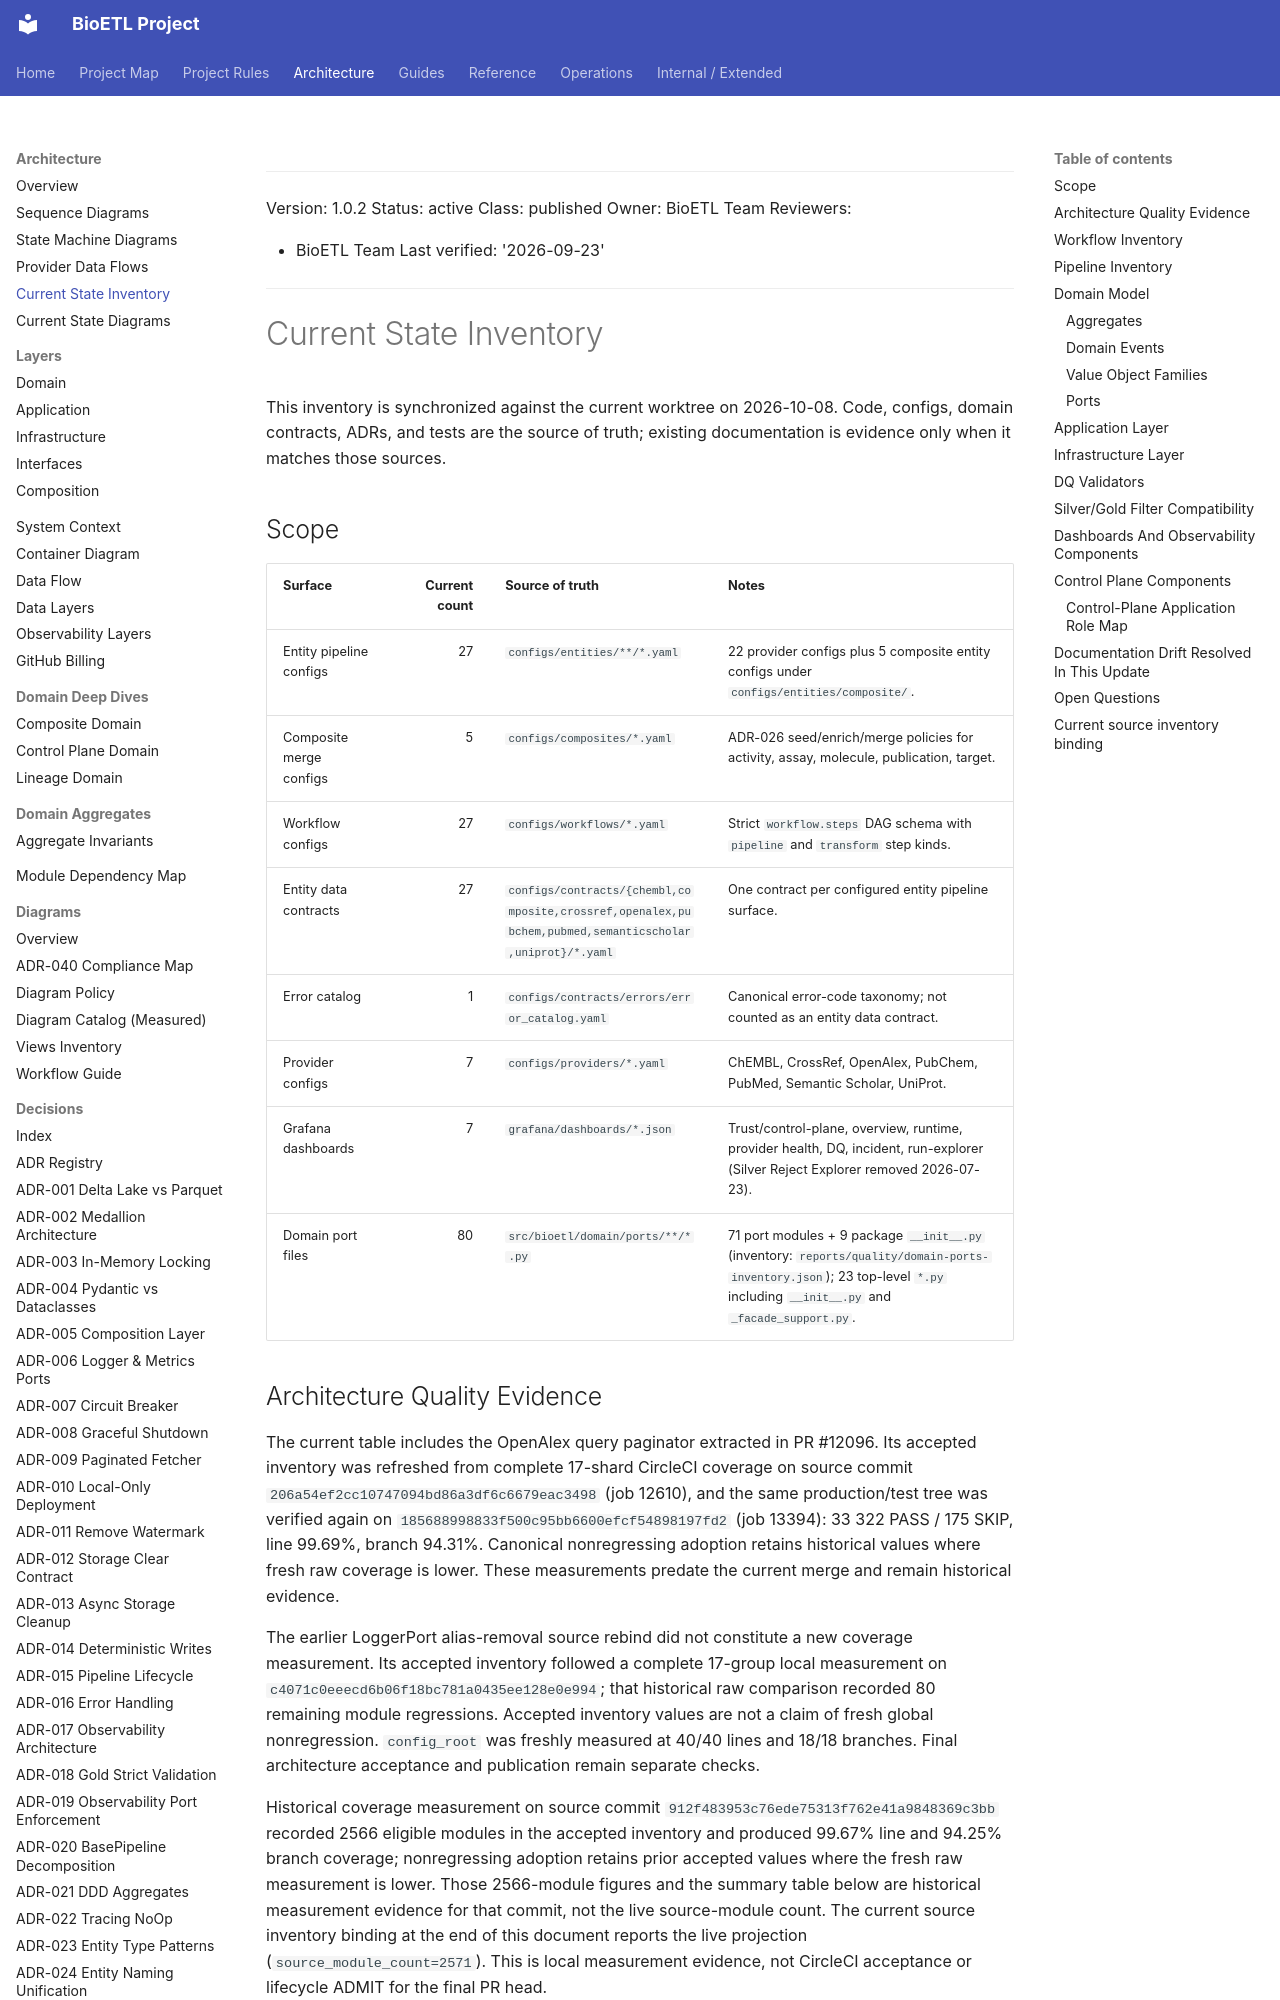

repository: SatoryKono/BioactivityDataAcquisition · page: 02-architecture/current-state-inventory/index.html · generator: mkdocs

______________________________________________________________________

Version: 1.0.2
Status: active
Class: published
Owner: BioETL Team
Reviewers:

- BioETL Team
  Last verified: '2026-09-23'

______________________________________________________________________

# Current State Inventory

This inventory is synchronized against the current worktree on 2026-10-08.
Code, configs, domain contracts, ADRs, and tests are the source of
truth; existing documentation is evidence only when it matches those sources.

## Scope

| Surface | Current count | Source of truth | Notes |
| --- | ---: | --- | --- |
| Entity pipeline configs | 27 | `configs/entities/**/*.yaml` | 22 provider configs plus 5 composite entity configs under `configs/entities/composite/`. |
| Composite merge configs | 5 | `configs/composites/*.yaml` | ADR-026 seed/enrich/merge policies for activity, assay, molecule, publication, target. |
| Workflow configs | 27 | `configs/workflows/*.yaml` | Strict `workflow.steps` DAG schema with `pipeline` and `transform` step kinds. |
| Entity data contracts | 27 | `configs/contracts/{chembl,composite,crossref,openalex,pubchem,pubmed,semanticscholar,uniprot}/*.yaml` | One contract per configured entity pipeline surface. |
| Error catalog | 1 | `configs/contracts/errors/error_catalog.yaml` | Canonical error-code taxonomy; not counted as an entity data contract. |
| Provider configs | 7 | `configs/providers/*.yaml` | ChEMBL, CrossRef, OpenAlex, PubChem, PubMed, Semantic Scholar, UniProt. |
| Grafana dashboards | 7 | `grafana/dashboards/*.json` | Trust/control-plane, overview, runtime, provider health, DQ, incident, run-explorer (Silver Reject Explorer removed 2026-07-23). |
| Domain port files | 80 | `src/bioetl/domain/ports/**/*.py` | 71 port modules + 9 package `__init__.py` (inventory: `reports/quality/domain-ports-inventory.json`); 23 top-level `*.py` including `__init__.py` and `_facade_support.py`. |
